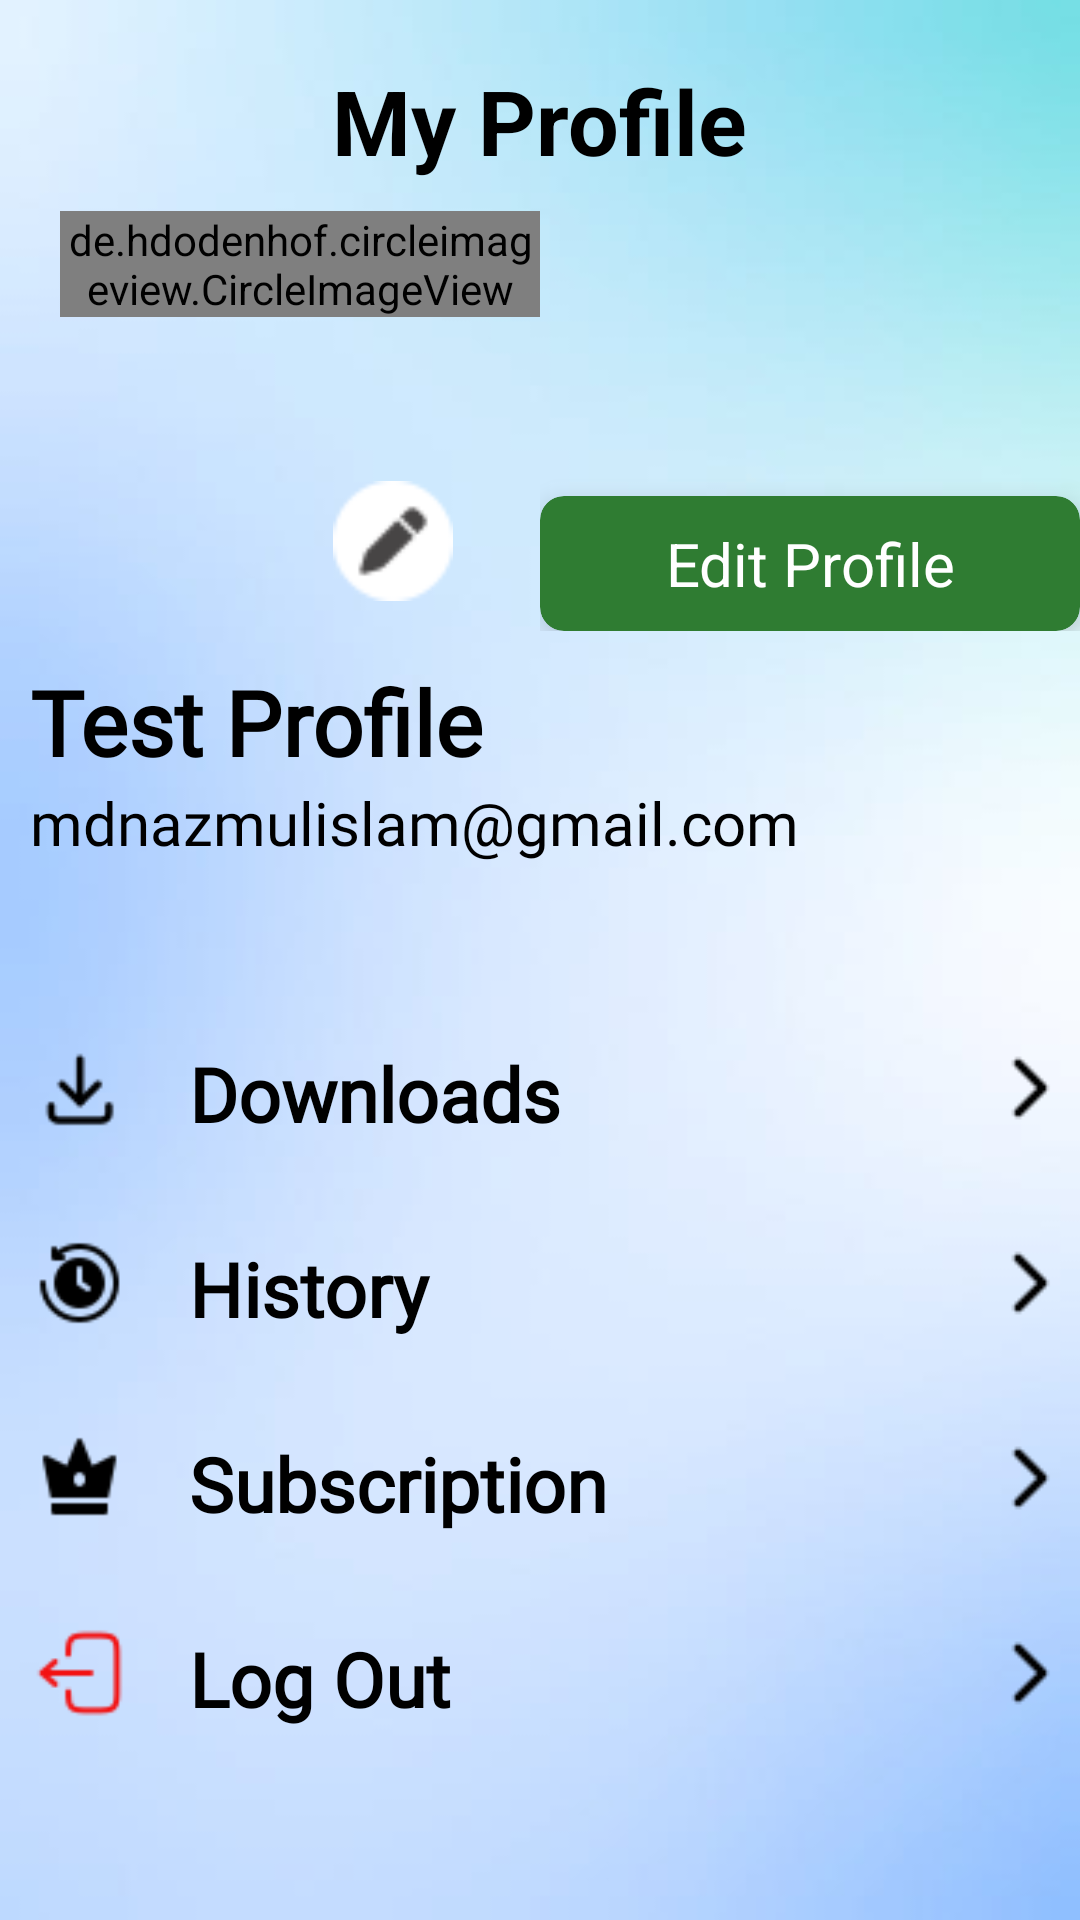

Reconstruct the res/layout file that produces this screen, plus the resources it refers to.
<!-- AndroidManifest.xml: application theme Theme.Assignment_Writer -->
<!-- res/layout/fragment_profile_activity.xml -->
<?xml version="1.0" encoding="utf-8"?>
<FrameLayout xmlns:android="http://schemas.android.com/apk/res/android"
    xmlns:tools="http://schemas.android.com/tools"
    android:layout_width="match_parent"
    android:layout_height="match_parent"
    android:id="@+id/container"
    xmlns:app="http://schemas.android.com/apk/res-auto"
    android:background="@drawable/img"
    android:gravity="center"
    tools:context=".Profile.ProfileActivity">
<LinearLayout
    android:layout_width="match_parent"
    android:layout_height="match_parent"
    android:orientation="vertical">

<RelativeLayout
    android:layout_width="match_parent"
    android:layout_height="wrap_content"
    android:layout_marginTop="20dp"
    android:orientation="horizontal">
    <TextView
        android:layout_width="wrap_content"
        android:layout_height="wrap_content"
        android:text="My Profile"
        android:textStyle="bold"
        android:textColor="@color/black"
        android:textSize="30dp"
        android:layout_centerInParent="true"/>
</RelativeLayout>

    <LinearLayout
        android:layout_width="match_parent"
        android:layout_height="150dp"
        android:orientation="horizontal"
        android:weightSum="2">

    <RelativeLayout
        android:layout_width="0dp"
        android:layout_weight="1"
        android:layout_marginTop="10sp"
        android:layout_height="wrap_content">

        <de.hdodenhof.circleimageview.CircleImageView
            android:id="@+id/profileImage"
            android:layout_width="wrap_content"
            android:src="@drawable/profile2"
            android:layout_marginLeft="20dp"
           android:layout_alignParentLeft="true"
            android:layout_height="wrap_content"/>

        <ImageView
            android:id="@+id/updateProfile"
            android:layout_width="82dp"
            android:layout_height="40dp"
            android:layout_marginTop="90dp"
            android:layout_marginLeft="90dp"
            android:src="@drawable/edit_pen" />
    </RelativeLayout>
        <RelativeLayout
            android:layout_width="0dp"
            android:layout_height="match_parent"
            android:layout_weight="1"
            android:orientation="vertical">

            <androidx.cardview.widget.CardView
                android:layout_width="180dp"
                android:layout_height="45dp"
                app:cardCornerRadius="8dp"
                app:cardElevation="5dp"
                app:cardBackgroundColor="#2F7C32"
                android:layout_alignParentBottom="true">
                <TextView
                    android:layout_width="match_parent"
                    android:layout_height="match_parent"
                    android:text="Edit Profile"
                    android:gravity="center"
                    android:textSize="20dp"
                    android:textColor="@color/white"
                    android:textAlignment="center"
                   />
            </androidx.cardview.widget.CardView>

        </RelativeLayout>

    </LinearLayout>
    <TextView
        android:id="@+id/profileName"
        android:layout_width="match_parent"
        android:layout_height="wrap_content"
        android:textStyle="bold"
        android:layout_marginLeft="10dp"
        android:layout_marginTop="10dp"
        android:textColor="@color/black"
        android:textSize="30dp"
        android:fontFamily="@font/title"
        android:text="Test Profile"/>

    <TextView
        android:id="@+id/gmail"
        android:layout_width="match_parent"
        android:layout_height="wrap_content"
        android:layout_marginLeft="10dp"
        android:textColor="@color/black"
        android:textSize="20dp"
        android:fontFamily="@font/button"
        android:text="mdnazmulislam@gmail.com"/>

    <LinearLayout
        android:id="@+id/download"
        android:layout_width="match_parent"
        android:layout_height="50dp"
        android:weightSum="10"
        android:layout_marginTop="50dp"
        android:orientation="horizontal">

        <ImageView
            android:layout_width="0dp"
            android:layout_weight="1"
            android:layout_gravity="center"
            android:layout_height="30dp"
            android:layout_margin="10dp"
            android:src="@drawable/download"/>

        <TextView
            android:layout_width="0dp"
            android:layout_weight="8"
            android:layout_height="wrap_content"
            android:layout_marginLeft="10dp"
            android:layout_marginTop="10dp"
            android:textColor="@color/black"
            android:textSize="25dp"
            android:textStyle="bold"
            android:fontFamily="@font/button"
            android:text="Downloads"/>

        <ImageView
            android:layout_width="0dp"
            android:layout_weight="1"
            android:layout_height="50dp"
            android:layout_gravity="end"
            android:src="@drawable/right" />

    </LinearLayout>

    <LinearLayout
        android:id="@+id/history"
        android:layout_width="match_parent"
        android:layout_height="50dp"
        android:weightSum="10"
        android:layout_marginTop="15dp"
        android:orientation="horizontal">

        <ImageView
            android:layout_width="0dp"
            android:layout_weight="1"
            android:layout_gravity="center"
            android:layout_height="30dp"
            android:layout_margin="10dp"
            android:src="@drawable/history"/>

        <TextView
            android:layout_width="0dp"
            android:layout_weight="8"
            android:layout_height="wrap_content"
            android:layout_marginLeft="10dp"
            android:layout_marginTop="10dp"
            android:textColor="@color/black"
            android:textSize="25dp"
            android:textStyle="bold"
            android:fontFamily="@font/button"
            android:text="History"/>

        <ImageView
            android:layout_width="0dp"
            android:layout_weight="1"
            android:layout_height="50dp"
            android:layout_gravity="end"
            android:src="@drawable/right" />

    </LinearLayout>

    <LinearLayout
        android:id="@+id/subscription"
        android:layout_width="match_parent"
        android:layout_height="50dp"
        android:weightSum="10"
        android:layout_marginTop="15dp"
        android:orientation="horizontal">

        <ImageView
            android:layout_width="0dp"
            android:layout_weight="1"
            android:layout_gravity="center"
            android:layout_height="30dp"
            android:layout_margin="10dp"
            android:src="@drawable/crown"/>

        <TextView
            android:layout_width="0dp"
            android:layout_weight="8"
            android:layout_height="wrap_content"
            android:layout_marginLeft="10dp"
            android:layout_marginTop="10dp"
            android:textColor="@color/black"
            android:textSize="25dp"
            android:textStyle="bold"
            android:fontFamily="@font/button"
            android:text="Subscription"/>

        <ImageView
            android:layout_width="0dp"
            android:layout_weight="1"
            android:layout_height="50dp"
            android:layout_gravity="end"
            android:src="@drawable/right" />

    </LinearLayout>

    <LinearLayout
        android:id="@+id/logOut"
        android:layout_width="match_parent"
        android:layout_height="50dp"
        android:weightSum="10"
        android:layout_marginTop="15dp"
        android:orientation="horizontal">

        <ImageView
            android:layout_width="0dp"
            android:layout_weight="1"
            android:layout_gravity="center"
            android:layout_height="30dp"
            android:layout_margin="10dp"
            android:src="@drawable/logout"/>

        <TextView
            android:layout_width="0dp"
            android:layout_weight="8"
            android:layout_height="wrap_content"
            android:layout_marginLeft="10dp"
            android:layout_marginTop="10dp"
            android:textColor="@color/black"
            android:textSize="25dp"
            android:textStyle="bold"
            android:fontFamily="@font/button"
            android:text="Log Out"/>

        <ImageView
            android:layout_width="0dp"
            android:layout_weight="1"
            android:layout_height="50dp"
            android:layout_gravity="end"
            android:src="@drawable/right" />

    </LinearLayout>


</LinearLayout>
</FrameLayout>
<!-- resources referenced by this layout -->
<resources>
  <color name="black">#FF000000</color>
  <color name="white">#FFFFFFFF</color>
  <!-- drawable crown: png bitmap (drawable, 435 bytes) -->
  <!-- drawable download: png bitmap (drawable, 473 bytes) -->
  <!-- drawable edit_pen: png bitmap (drawable, 917 bytes) -->
  <!-- drawable history: png bitmap (drawable, 805 bytes) -->
  <!-- drawable img: png bitmap (drawable, 46824 bytes) -->
  <!-- drawable logout: png bitmap (drawable, 810 bytes) -->
  <!-- drawable profile2: png bitmap (drawable, 3670 bytes) -->
  <!-- drawable right: png bitmap (drawable, 252 bytes) -->
  <style name="Theme.Assignment_Writer" parent="Base.Theme.Assignment_Writer" />
  <style name="Base.Theme.Assignment_Writer" parent="Theme.Design.Light.NoActionBar">
          
          
      </style>
</resources>
